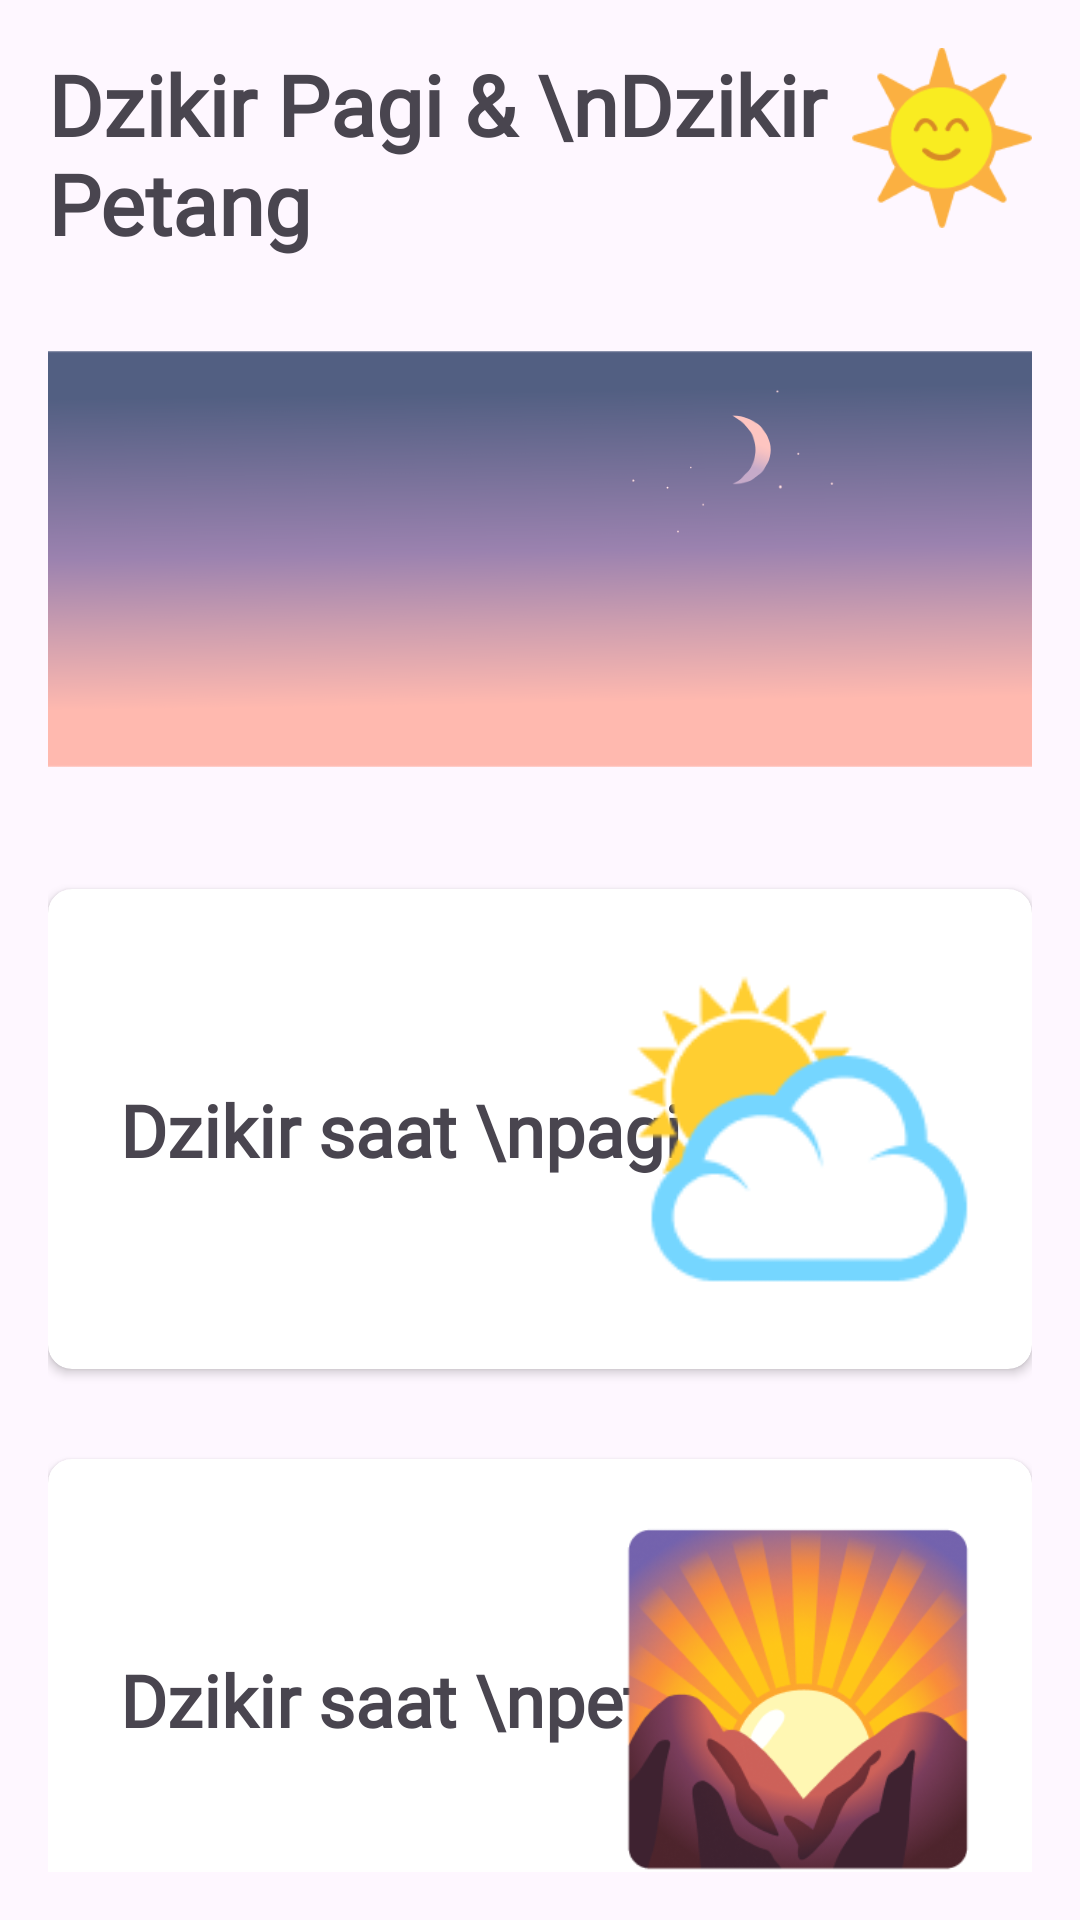

Write the Android layout XML for this screen, with the resource values it uses.
<!-- AndroidManifest.xml: application theme Theme.DzikirDoaApp -->
<!-- res/layout/activity_dzikir_pagidan_petang.xml -->
<?xml version="1.0" encoding="utf-8"?>
<androidx.constraintlayout.widget.ConstraintLayout xmlns:android="http://schemas.android.com/apk/res/android"
    xmlns:app="http://schemas.android.com/apk/res-auto"
    xmlns:tools="http://schemas.android.com/tools"
    android:layout_width="match_parent"
    android:layout_height="match_parent"
    tools:context=".ui.DzikirPagidanPetangActivity"
    android:padding="16dp">

    <TextView
        android:id="@+id/dzikirPagiPetang"
        android:layout_width="wrap_content"
        android:layout_height="wrap_content"
        android:text="Dzikir Pagi &amp; \nDzikir Petang"
        app:layout_constraintTop_toTopOf="parent"
        app:layout_constraintStart_toStartOf="parent"
        android:textStyle="bold"
        android:fontFamily="@font/productsansregular"
        android:textSize="28sp"/>

    <ImageView
        android:id="@+id/sun"
        android:layout_width="60dp"
        android:layout_height="60dp"
        android:src="@drawable/sunsmile"
        app:layout_constraintEnd_toEndOf="parent"
        app:layout_constraintTop_toTopOf="parent"/>

    <ImageView
        android:id="@+id/sky"
        android:layout_width="wrap_content"
        android:layout_height="160dp"
        android:src="@drawable/sky"
        android:orientation="vertical"
        app:layout_constraintTop_toBottomOf="@id/dzikirPagiPetang"
        android:layout_marginTop="20dp"
        app:layout_constraintStart_toStartOf="parent"
        app:layout_constraintEnd_toEndOf="parent"/>

<androidx.cardview.widget.CardView
    android:id="@+id/dzikirPagi"
    android:layout_width="match_parent"
    android:layout_height="160dp"
    app:layout_constraintTop_toBottomOf="@id/sky"
    android:layout_marginTop="30dp"
    app:cardCornerRadius="8dp"
    >

    <androidx.constraintlayout.widget.ConstraintLayout
        android:layout_width="match_parent"
        android:layout_height="match_parent">

    <TextView
        android:layout_width="wrap_content"
        android:layout_height="wrap_content"
        android:text="Dzikir saat \npagi hari"
        android:textStyle="bold"
        android:fontFamily="@font/productsansregular"
        android:textSize="24sp"
        android:layout_marginStart="24dp"
        app:layout_constraintStart_toStartOf="parent"
        app:layout_constraintTop_toTopOf="parent"
        app:layout_constraintBottom_toBottomOf="parent"
        />

    <ImageView
        android:layout_width="120dp"
        android:layout_height="120dp"
        android:src="@drawable/sun"
        app:layout_constraintEnd_toEndOf="parent"
        app:layout_constraintTop_toTopOf="parent"
        android:layout_marginEnd="18dp"
        app:layout_constraintBottom_toBottomOf="parent"/>

    </androidx.constraintlayout.widget.ConstraintLayout>

</androidx.cardview.widget.CardView>

    <androidx.cardview.widget.CardView
        android:id="@+id/DzikrPetang"
        android:layout_width="match_parent"
        android:layout_height="160dp"
        app:layout_constraintTop_toBottomOf="@id/dzikirPagi"
        android:layout_marginTop="30dp"
        app:cardCornerRadius="8dp"
        >

        <androidx.constraintlayout.widget.ConstraintLayout
            android:layout_width="match_parent"
            android:layout_height="match_parent">

            <TextView
                android:layout_width="wrap_content"
                android:layout_height="wrap_content"
                android:text="Dzikir saat \npetang hari"
                android:fontFamily="@font/productsansregular"
                android:textSize="24sp"
                android:textStyle="bold"
                android:layout_marginStart="24dp"
                app:layout_constraintStart_toStartOf="parent"
                app:layout_constraintTop_toTopOf="parent"
                app:layout_constraintBottom_toBottomOf="parent"
                />

            <ImageView
                android:layout_width="120dp"
                android:layout_height="120dp"
                android:src="@drawable/sunrise"
                app:layout_constraintEnd_toEndOf="parent"
                app:layout_constraintTop_toTopOf="parent"
                android:layout_marginEnd="18dp"
                app:layout_constraintBottom_toBottomOf="parent"/>

        </androidx.constraintlayout.widget.ConstraintLayout>

    </androidx.cardview.widget.CardView>





</androidx.constraintlayout.widget.ConstraintLayout>
<!-- resources referenced by this layout -->
<resources>
  <!-- drawable sky: png bitmap (drawable, 26212 bytes) -->
  <!-- drawable sun: png bitmap (drawable, 4262 bytes) -->
  <!-- drawable sunrise: png bitmap (drawable, 61189 bytes) -->
  <!-- drawable sunsmile: png bitmap (drawable, 4327 bytes) -->
  <style name="Theme.DzikirDoaApp" parent="Base.Theme.DzikirDoaApp" />
  <style name="Base.Theme.DzikirDoaApp" parent="Theme.Material3.DayNight.NoActionBar">
          
          
      </style>
</resources>
